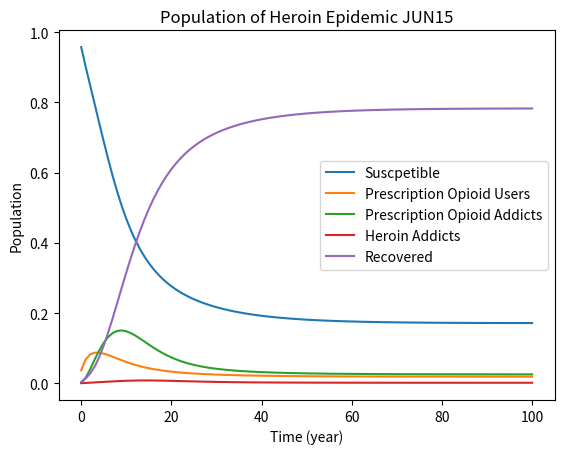

The matplotlib source for this figure:
import numpy as np
import matplotlib.pyplot as plt

CHILD = 48600000

#initial population values
##make up h and i populations pretend its the beginning of epiDEmic 
TOTAL01 = 317000000 - CHILD
e01 = 10000000
i01 = 400000
h01 = 100000
r01 = 1000000
s01 = TOTAL01 - (e01 + i01 + h01 + r01)

#inital pop. percents
s0 = s01/TOTAL01
e0 = e01/TOTAL01
i0 = i01/TOTAL01
h0 = h01/TOTAL01
r0 = r01/TOTAL01

#Just a check: total inital pop. as a fraction (=1)
total0 = s0 + e0 + i0 + h0 + r0


#parameters:
alpha = .05
beta = .1 
delta1 = .05 #delta1&2 exist in [0,1) d2>d1
delta2 = .25
mu1 = .00075 #mu2>m1
mu2 = .1 #Literature?

irate = .25 #rate from I into R
hrate = .1 #rate from H into R

#1/3 of people prescribed opioids get hooked/DEpenDEnt on them
EPSILON = .333
zeta = .02 #order of magnitude increase
sigma = .01


#4/5 of new heroin users come from prescription opioids 
#gamma/(mu1+mu2*H_n+gamma) = .8
GAMMA_0 = 4 #gamma = GAMMA_0*(mu1+mu2*H_n)


#Death rates
DE = 12305000/1245911000 #.009876
DI = 6.3/100000 * (TOTAL01/i01)
DH = 2.7/100000 * (TOTAL01/h01) 
dr = DE + 1/1000

endt = 100
x  = np.arange(0,endt+1,1)

def heroinfunc(S,E,I,H,R):
    for i in range(endt):
        S_n = S[-1]
        E_n = E[-1]
        I_n = I[-1]
        H_n = H[-1]
        R_n = R[-1]
        GAMMA = GAMMA_0 *(mu1+mu2*H_n)
        S.append(S_n + (beta*E_n) - (alpha*S_n) - S_n*(delta1*E_n + delta2*I_n) - S_n*(sigma+zeta*(I_n+H_n)) - S_n*(mu1+mu2*H_n) + DI*I_n + DH*H_n + DE*E_n + dr*R_n)
        E.append(E_n - (beta*E_n) + (alpha*S_n) - E_n*(sigma+zeta*(I_n+H_n)) - E_n*(mu1+mu2*H_n) - (EPSILON*E_n) - DE*E_n)
        I.append(I_n + (EPSILON*E_n) - (GAMMA*I_n) + S_n*(delta1*E_n + delta2*I_n) - irate*I_n - DI*I_n)
        H.append(H_n + (GAMMA*I_n) + (S_n+E_n)*(mu1+mu2*H_n) - hrate*H_n -DH*H_n)
        R.append(R_n + ((E_n+S_n)*(sigma + zeta*(I_n+H_n))) + irate*I_n + hrate*H_n - dr*R_n)
    plt.plot(x,S, label = "Suscpetible")
    plt.plot(x,E, label = "Prescription Opioid Users")
    plt.plot(x,I, label = "Prescription Opioid Addicts")
    plt.plot(x,H, label = "Heroin Addicts")
    plt.plot(x,R, label = "Recovered")
    plt.legend()
    plt.title('Population of Heroin Epidemic JUN15')
    plt.xlabel('Time (year)')
    plt.ylabel('Population')
    
    print("susceptible equals", S[-1]*TOTAL01)
    print("exposed equals", E[-1]*TOTAL01)
    print("infected equals", I[-1]*TOTAL01)
    print("heroin equals", H[-1]*TOTAL01) #Goal: between 60,000 and 1 million
    print("recovered equals",R[-1]*TOTAL01)
    plt.show()
    return


#establish the list incluDIng initial pops in orDEr to be appeneDEd in the function
S = [s0]
E = [e0]
I = [i0]
H = [h0]
R = [r0]

heroinfunc(S,E,I,H,R)

newpop = S[-1]+E[-1]+I[-1]+H[-1]+R[-1]

#print(newpop)
#print(total0)

assert np.isclose(total0, newpop), "Not equal"


